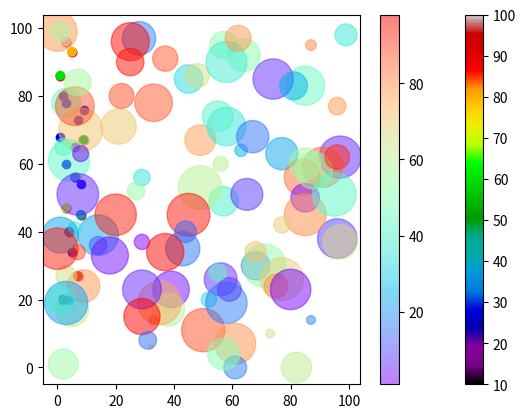

Reproduce this figure in Python.
import matplotlib.pyplot as plt 
import numpy as np 
#using sactter
x = np.array([2,4,6,8,9,1,3,5,7,3])
y = np.array([20,40,56,45,67,86,47,93,27,96])
plt.scatter(x,y)
plt.show()
#with four datas
x = np.array([2,4,6,8,9,1,3,5,7,3])
y = np.array([20,40,56,45,67,86,47,93,27,96])
plt.scatter(x,y,color = 'red')

x = np.array([2,4,6,8,9,1,3,5,7,3])
y = np.array([80,20,65,54,76,68,78,34,73,60])
plt.scatter(x,y,color='blue')
plt.show()

#every one with different color and differnt size
x = np.array([2,4,6,8,9,1,3,5,7,3])
y = np.array([20,40,56,45,67,86,47,93,27,96])
colors = np.array(["red","green","blue","yellow","pink","black","orange","purple","beige","brown"])
sizes = np.array([5,5,10,20,50,16,4,9,10,30,])
plt.scatter(x,y,c = colors,s = sizes)
plt.show()

#color map
x = np.array([2,4,6,8,9,1,3,5,7,3])
y = np.array([20,40,56,45,67,86,47,93,27,96])
colors = np.array([10, 20, 30, 40, 50, 60, 70, 80, 90, 100])
plt.scatter(x,y,c = colors,cmap = 'nipy_spectral')
plt.colorbar()
plt.show()

#random values with alpha value
x = np.random.randint(100,size = 100)
y = np.random.randint(100,size = 100)
colors = np.random.randint(100,size = 100)
size = 10 * np.random.randint(100,size = 100)
plt.scatter(x,y,c = colors,s = size,cmap = 'rainbow',alpha = 0.5)
plt.colorbar()
plt.show()